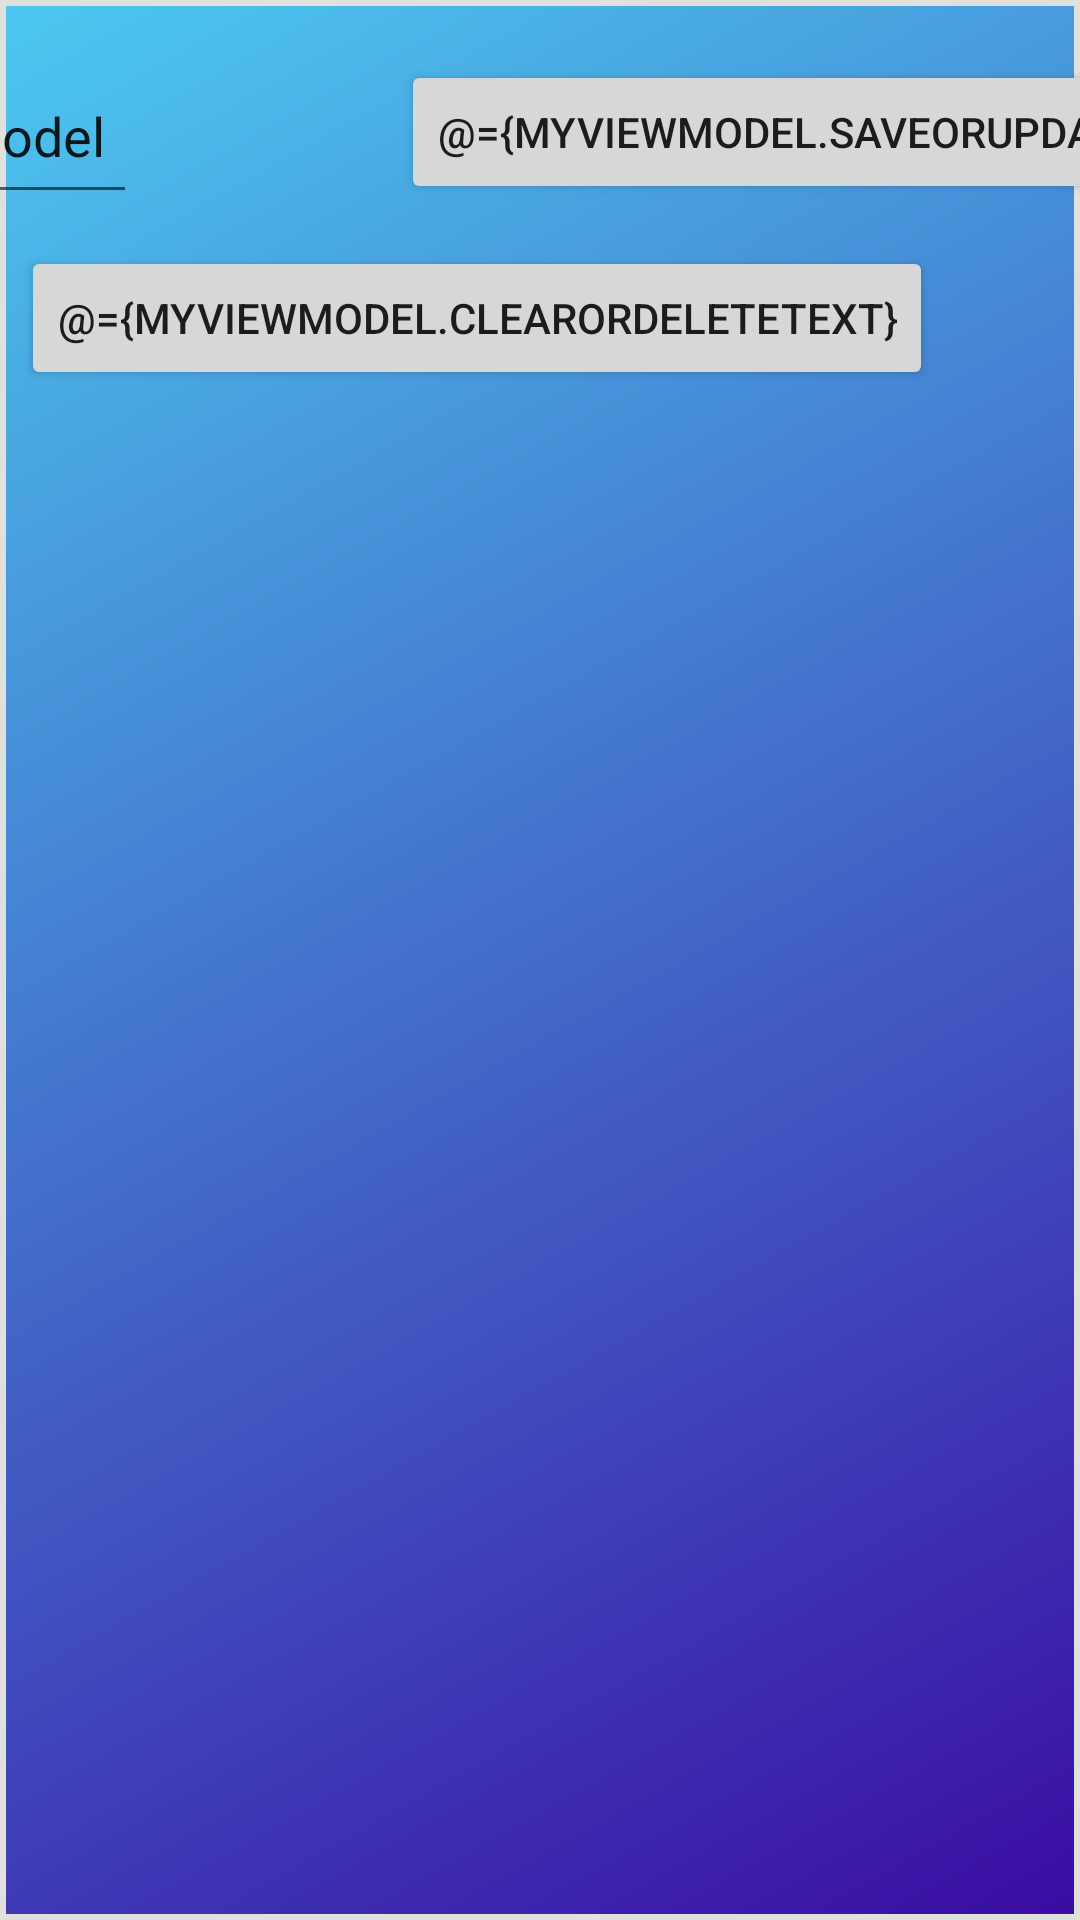

Android layout source for this screen:
<!-- AndroidManifest.xml: application theme Theme.APP19_ContactsManager -->
<!-- res/layout/activity_main.xml -->
<?xml version="1.0" encoding="utf-8"?>
<layout xmlns:android="http://schemas.android.com/apk/res/android"
    xmlns:app="http://schemas.android.com/apk/res-auto"
    xmlns:tools="http://schemas.android.com/tools">

    <data>

        <variable
            name="myViewModel"
            type="com.example.app_19_contactsmanager.viewModel.UserViewModel" />

    </data>

    <androidx.constraintlayout.widget.ConstraintLayout
        android:layout_width="match_parent"
        android:layout_height="match_parent"
        android:background="@drawable/gradient_background"
        tools:context=".MainActivity">

        <androidx.constraintlayout.widget.ConstraintLayout
            android:id="@+id/constraint2"
            android:layout_width="0dp"
            android:layout_height="150dp"
            app:layout_constraintEnd_toEndOf="parent"
            app:layout_constraintHorizontal_bias="0.0"
            app:layout_constraintStart_toStartOf="parent"
            app:layout_constraintTop_toTopOf="parent">

            <EditText
                android:id="@+id/nameEdt"
                android:layout_width="160dp"
                android:layout_height="48dp"
                android:layout_marginStart="16dp"
                android:layout_marginTop="16dp"
                android:layout_marginEnd="88dp"
                android:hint="Enter name"
                android:text="@={myViewModel.inputName}"
                android:textColorHint="@color/black"
                app:layout_constraintBottom_toTopOf="@+id/emailEdt"
                app:layout_constraintEnd_toStartOf="@+id/saveBtn"
                app:layout_constraintStart_toStartOf="parent"
                app:layout_constraintTop_toTopOf="parent"
                app:layout_constraintVertical_bias="0.333" />

            <EditText
                android:id="@+id/emailEdt"
                android:layout_width="0dp"
                android:layout_height="48dp"
                android:layout_marginStart="16dp"
                android:layout_marginEnd="88dp"
                android:layout_marginBottom="16dp"
                android:hint="Enter Email"
                android:text="@={myViewModel.inputEmail}"
                android:textColorHint="@color/black"
                app:layout_constraintBottom_toBottomOf="parent"
                app:layout_constraintEnd_toStartOf="@+id/deleteBtn"
                app:layout_constraintStart_toStartOf="parent" />

            <Button
                android:id="@+id/saveBtn"
                android:layout_width="wrap_content"
                android:layout_height="wrap_content"
                android:layout_marginTop="6dp"
                android:layout_marginEnd="59dp"
                android:onClick="@{()->myViewModel.saveOrUpdate()}"
                android:text="@={myViewModel.saveOrUpdateText}"
                app:layout_constraintBottom_toTopOf="@+id/deleteBtn"
                app:layout_constraintEnd_toEndOf="parent"
                app:layout_constraintStart_toEndOf="@+id/nameEdt"
                app:layout_constraintTop_toTopOf="parent" />

            <Button
                android:id="@+id/deleteBtn"
                android:layout_width="wrap_content"
                android:layout_height="wrap_content"
                android:layout_marginEnd="49dp"
                android:layout_marginBottom="6dp"
                android:onClick="@{()->myViewModel.clearOrDelete()}"
                android:text="@={myViewModel.clearOrDeleteText}"
                app:layout_constraintBottom_toBottomOf="parent"
                app:layout_constraintEnd_toEndOf="parent"
                app:layout_constraintStart_toEndOf="@+id/emailEdt"
                app:layout_constraintTop_toBottomOf="@+id/saveBtn" />


        </androidx.constraintlayout.widget.ConstraintLayout>

        <androidx.recyclerview.widget.RecyclerView
            android:id="@+id/recycler1"
            android:layout_width="match_parent"
            android:layout_height="0dp"
            app:layout_constraintBottom_toBottomOf="parent"
            app:layout_constraintEnd_toEndOf="parent"
            app:layout_constraintStart_toStartOf="parent"
            app:layout_constraintTop_toBottomOf="@+id/constraint2" />


    </androidx.constraintlayout.widget.ConstraintLayout>


</layout>
<!-- resources referenced by this layout -->
<resources>
  <!-- drawable gradient_background (drawable) -->
  <?xml version="1.0" encoding="utf-8"?>
  <shape xmlns:android="http://schemas.android.com/apk/res/android">
  
      <gradient
          android:startColor="#3a0ca3"
          android:angle="135"
          android:endColor="#4cc9f0"/>
  
      <stroke
          android:color="#e0e1dd"
          android:width="2dp"/>
  
  </shape>
  <style name="Theme.APP19_ContactsManager" parent="Base.Theme.APP19_ContactsManager" />
  <style name="Base.Theme.APP19_ContactsManager" parent="Theme.MaterialComponents.DayNight.DarkActionBar">
          
          
      </style>
  <!-- not gathered from this repository: default colours our renderer supplied (Android Studio template values) -->
  <color name="black">#FF000000</color>
</resources>
